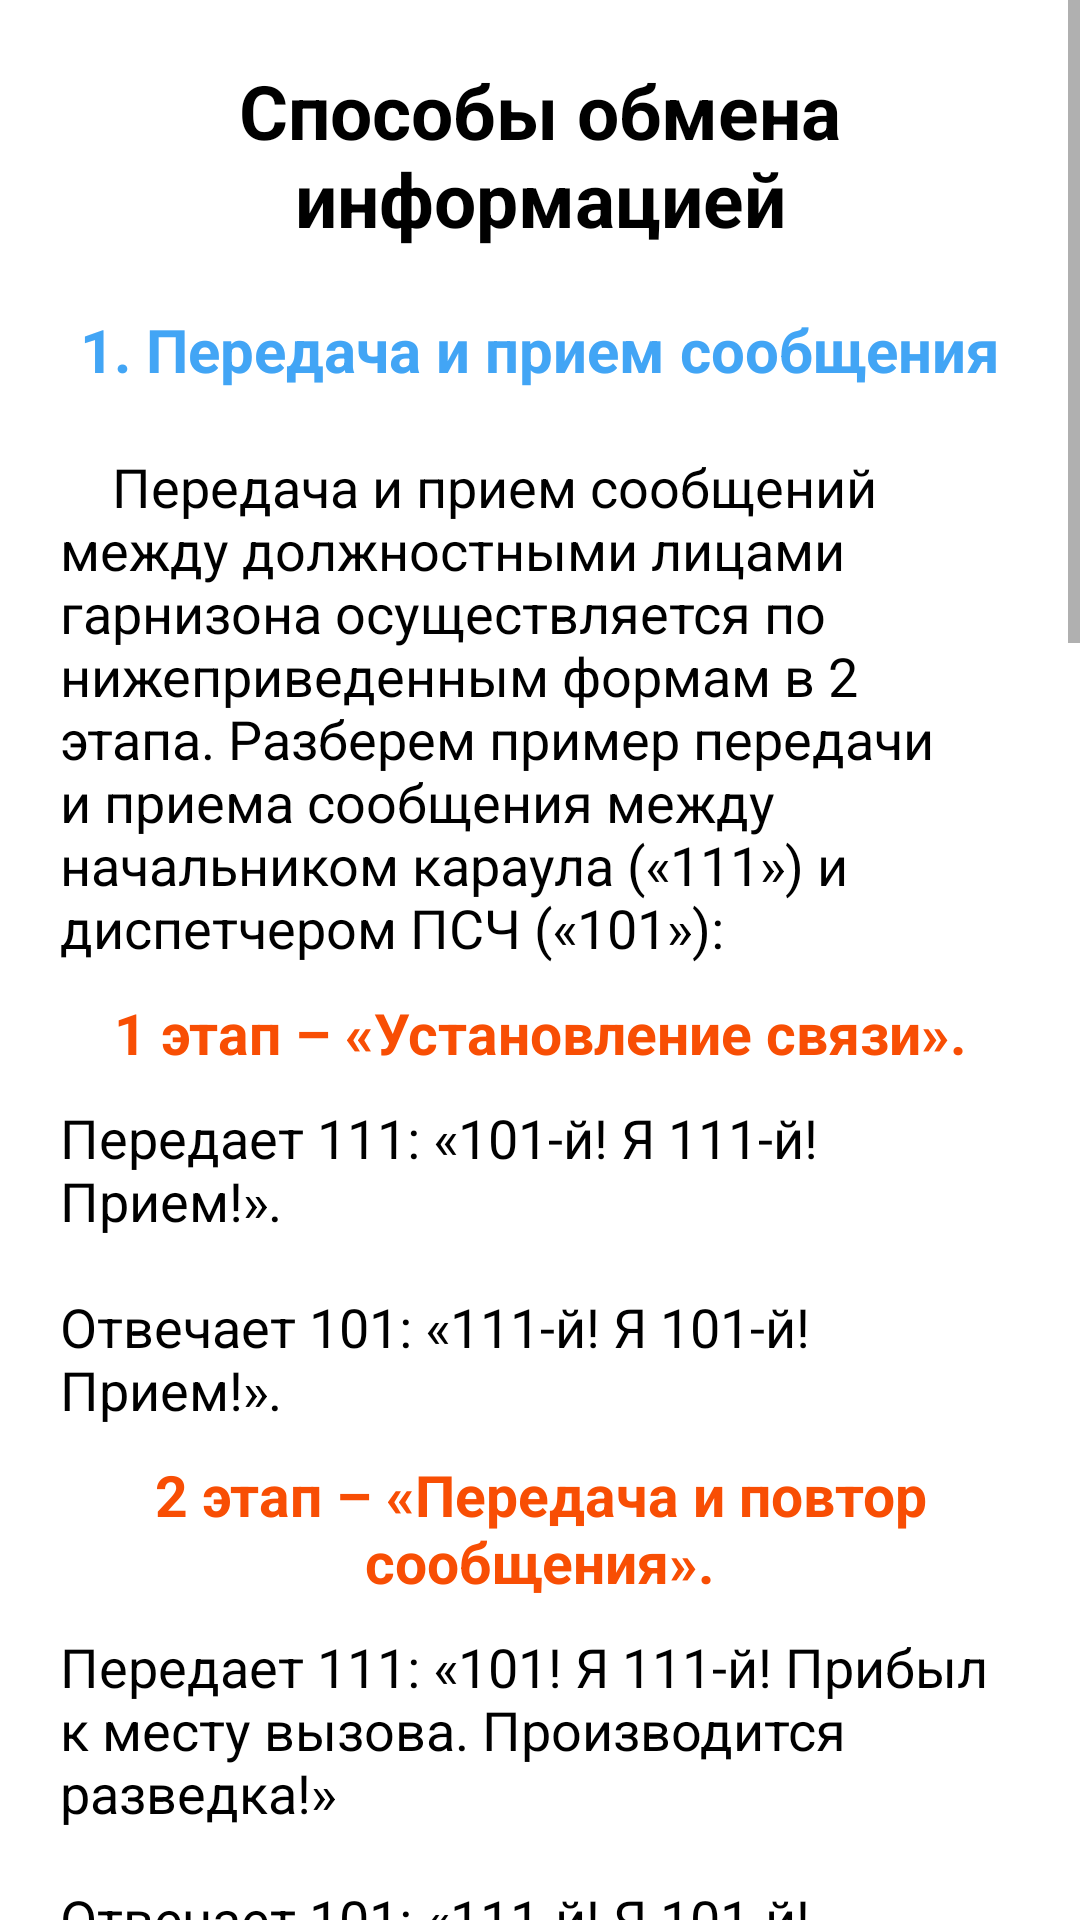

Reconstruct the res/layout file that produces this screen, plus the resources it refers to.
<!-- AndroidManifest.xml: application theme Theme.ComRules -->
<!-- res/layout/activity_methods.xml -->
<?xml version="1.0" encoding="utf-8"?>
<ScrollView xmlns:android="http://schemas.android.com/apk/res/android"
    xmlns:app="http://schemas.android.com/apk/res-auto"
    xmlns:tools="http://schemas.android.com/tools"
    android:layout_width="match_parent"
    android:layout_height="match_parent"
    tools:context=".Doc">

    L<LinearLayout
    android:layout_width="match_parent"
    android:layout_height="match_parent"
    android:orientation="vertical">

    <TextView
        android:id="@+id/textViewTitleMethods"
        android:layout_width="match_parent"
        android:layout_height="wrap_content"
        android:text="@string/methods_title"
        style="@style/Style_for_titles"
        android:layout_marginTop="20dp" />

    <TextView
        android:id="@+id/textViewSubheaderMethodFirst"
        android:layout_width="match_parent"
        android:layout_height="wrap_content"
        android:text="@string/text_method_first_subheader"
        style="@style/Style_for_subheader"
        android:layout_marginTop="20dp" />

    <TextView
        android:id="@+id/textViewTextMethodFirst1"
        android:layout_width="wrap_content"
        android:layout_height="wrap_content"
        android:text="@string/text_method_first1"
        style="@style/Style_for_text"
        android:layout_marginTop="20dp"/>

    <TextView
        android:id="@+id/textViewSubheader2MethodFirst"
        android:layout_width="match_parent"
        android:layout_height="wrap_content"
        android:text="@string/text_method_first_subheader2_1_stage"
        style="@style/Style_for_subheader_2"
        android:layout_marginTop="10dp" />

    <TextView
        android:id="@+id/textViewTextMethodFirst2"
        android:layout_width="match_parent"
        android:layout_height="wrap_content"
        android:text="@string/text_method_first2"
        style="@style/Style_for_text"
        android:layout_marginTop="10dp" />

    <TextView
        android:id="@+id/textViewSubheader3MethodFirst"
        android:layout_width="match_parent"
        android:layout_height="wrap_content"
        android:text="@string/text_method_first_subheader2_2_stage"
        style="@style/Style_for_subheader_2"
        android:layout_marginTop="10dp" />

    <TextView
        android:id="@+id/textViewTextMethodFirst3"
        android:layout_width="match_parent"
        android:layout_height="wrap_content"
        android:text="@string/text_method_first3"
        style="@style/Style_for_text"
        android:layout_marginTop="10dp" />

    <TextView
        android:id="@+id/textViewTextMethodFirst4"
        android:layout_width="wrap_content"
        android:layout_height="wrap_content"
        android:text="@string/text_method_first4"
        style="@style/Style_for_final_text"
        android:layout_marginTop="10dp" />

    <TextView
        android:id="@+id/textViewSubheaderMethodSecond"
        android:layout_width="match_parent"
        android:layout_height="wrap_content"
        android:text="@string/text_method_second_subheader"
        style="@style/Style_for_subheader"
        android:layout_marginTop="20dp" />

    <TextView
        android:id="@+id/textViewTextSecondSecond1"
        android:layout_width="wrap_content"
        android:layout_height="wrap_content"
        android:text="@string/text_method_second1"
        style="@style/Style_for_text"
        android:layout_marginTop="20dp" />

    <TextView
        android:id="@+id/textViewSubheader2MethodSecond"
        android:layout_width="match_parent"
        android:layout_height="wrap_content"
        android:text="@string/text_method_second_subheader2_1_stage"
        style="@style/Style_for_subheader_2"
        android:layout_marginTop="10dp" />

    <TextView
        android:id="@+id/textViewTextMethodSecond2"
        android:layout_width="match_parent"
        android:layout_height="wrap_content"
        android:text="@string/text_method_second2"
        style="@style/Style_for_text"
        android:layout_marginTop="10dp" />

    <TextView
        android:id="@+id/textViewSubheader3MethodSecond"
        android:layout_width="match_parent"
        android:layout_height="wrap_content"
        android:text="@string/text_method_second_subheader2_2_stage"
        style="@style/Style_for_subheader_2"
        android:layout_marginTop="10dp" />

    <TextView
        android:id="@+id/textViewTextMethodSecond3"
        android:layout_width="match_parent"
        android:layout_height="wrap_content"
        android:text="@string/text_method_second3"
        style="@style/Style_for_text"
        android:layout_marginTop="10dp" />

    <TextView
        android:id="@+id/textViewSubheader4MethodSecond"
        android:layout_width="match_parent"
        android:layout_height="wrap_content"
        android:text="@string/text_method_second_subheader2_3_stage"
        style="@style/Style_for_subheader_2"
        android:layout_marginTop="10dp" />

    <TextView
        android:id="@+id/textViewTextMethodSecond4"
        android:layout_width="match_parent"
        android:layout_height="wrap_content"
        android:text="@string/text_method_second4"
        style="@style/Style_for_text"
        android:layout_marginTop="10dp"/>

    <TextView
        android:id="@+id/textViewSubheaderMethodThree"
        android:layout_width="match_parent"
        android:layout_height="wrap_content"
        android:text="@string/text_method_three_subheader"
        style="@style/Style_for_subheader"
        android:layout_marginTop="20dp" />

    <TextView
        android:id="@+id/textViewTextMethodThree1"
        android:layout_width="match_parent"
        android:layout_height="wrap_content"
        android:text="@string/text_method_three1"
        style="@style/Style_for_text"
        android:layout_marginTop="10dp"
        android:layout_marginBottom="20dp"
        />


</LinearLayout>


</ScrollView>
<!-- resources referenced by this layout -->
<resources>
  <string name="methods_title">Способы обмена информацией</string>
  <string name="text_method_first1">    Передача и прием сообщений между должностными лицами гарнизона осуществляется по нижеприведенным формам в 2 этапа. Разберем пример передачи и приема сообщения между начальником караула («111») и диспетчером ПСЧ («101»):</string>
  <string name="text_method_first2">Передает 111: «101-й! Я 111-й! Прием!».\n \nОтвечает 101: «111-й! Я 101-й! Прием!».</string>
  <string name="text_method_first3">Передает 111: «101! Я 111-й! Прибыл к месту вызова. Производится разведка!» \n \nОтвечает 101: «111-й! Я 101-й! Прибыли к месту вызова. Производится разведка! 03.20 (Три-двадцать)».</string>
  <string name="text_method_first4">Если сообщение принимает не диспетчер, то текущее время указывать не нужно.</string>
  <string name="text_method_first_subheader">1. Передача и прием сообщения</string>
  <string name="text_method_first_subheader2_1_stage">1 этап – «Установление связи».</string>
  <string name="text_method_first_subheader2_2_stage">2 этап – «Передача и повтор сообщения».</string>
  <string name="text_method_second1">    Запрос и прием информации должностными лицами гарнизона осуществляется по нижеприведенным формам в 3 этапа согласно позывным. Разберем пример запроса и приема информации диспетчером ПСЧ («101») от начальника караула («111»):</string>
  <string name="text_method_second2">Передает 101: «111-й! Я 101-й! Прием!». \n \nОтвечает 111: «101-й! Я 111-й! Прием!».</string>
  <string name="text_method_second3">Передает 101: «111-й! Я 101-й! Передайте информацию по пострадавшим!» \n \nОтвечает 101: «101-й! Я 111-й! Пострадавших нет».</string>
  <string name="text_method_second4">Передает 101: «111! Я 101-й! Принято, пострадавших нет! 03.30 (Три-тридцать)».</string>
  <string name="text_method_second_subheader">2. Запрос и прием информации</string>
  <string name="text_method_second_subheader2_1_stage">1 этап – «Установление связи».</string>
  <string name="text_method_second_subheader2_2_stage">2 этап – «Передача запроса и прием информации».</string>
  <string name="text_method_second_subheader2_3_stage">3 этап – «Повтор информации».</string>
  <string name="text_method_three1">    Широковещательная передача сообщения осуществляется в 1 этап, при этом повторяется 2 раза. Разберем пример передачи сообщения диспетчером («Город») нескольким должностным лицам: \n \nПередает Город: Части внимание! Я Город! Подразделения, автоматически следующие на пожар по адресу: проспект Седова, 21 (Гимназия) прослушайте информацию по водоисточникам! (далее следует текст сообщения).</string>
  <string name="text_method_three_subheader">3. Широковещательная передача сообщения</string>
  <style name="Style_for_text">
          <item name="android:textSize">18sp</item>
          <item name="android:textColor">#000000</item>
          <item name="android:typeface">normal</item>
          <item name="android:layout_marginLeft">20dp</item>
          <item name="android:layout_marginRight">20dp</item>
          <item name="android:gravity">left</item>
  
      </style>
  <style name="Style_for_titles">
          <item name="android:textSize">25sp</item>
          <item name="android:textColor">#000000</item>
          <item name="android:typeface">normal</item>
          <item name="android:gravity">center</item>
          <item name="android:textStyle">bold</item>
          <item name="android:layout_marginLeft">20dp</item>
          <item name="android:layout_marginRight">20dp</item>
      </style>
  <color name="primary">#42a5f5</color>
  <color name="orange">#f84e04</color>
  <color name="primaryDark">#0077c2</color>
  <color name="white">#FFFFFFFF</color>
  <color name="teal_200">#FF03DAC5</color>
  <color name="teal_700">#FF018786</color>
  <color name="black">#FF000000</color>
</resources>
